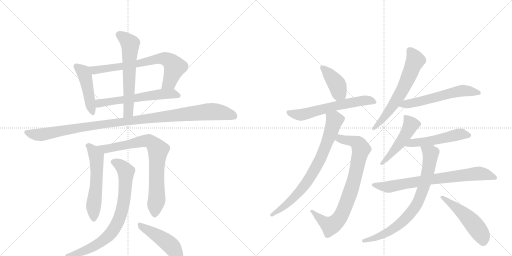
t = 0.00 s
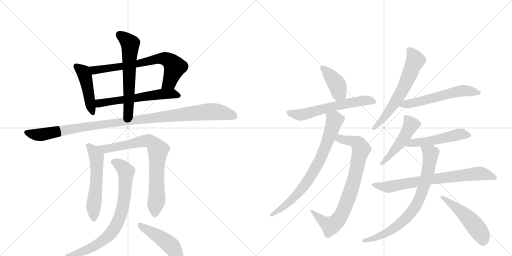
t = 3.09 s
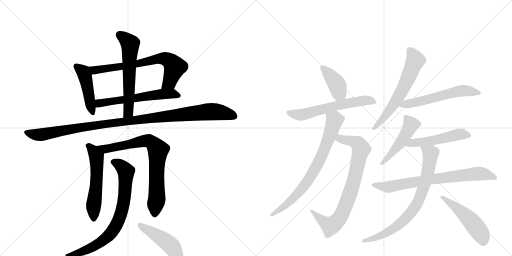
t = 6.17 s
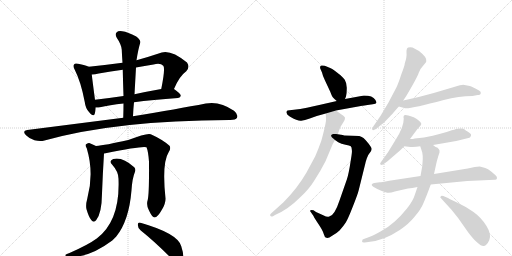
t = 9.26 s
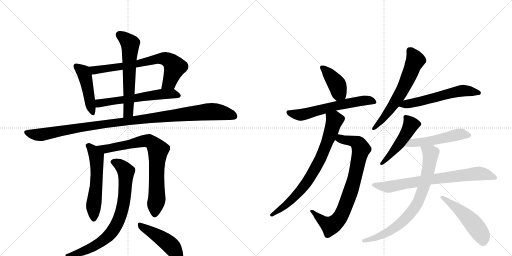
t = 12.34 s
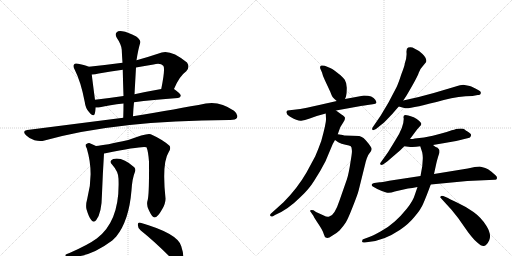
t = 15.43 s

The animated SVG that drew these frames (rendered in a browser with its animation timeline set to each time). Animation: 20 CSS @keyframes rules; one cycle of 15.43 s.

<svg version="1.1" viewBox="0 0 2048 1024" xmlns="http://www.w3.org/2000/svg">
  <g stroke="lightgray" stroke-dasharray="1,1" stroke-width="1" transform="scale(4, 4)">
    <line x1="0" y1="0" x2="256" y2="256"></line>
    <line x1="256" y1="0" x2="0" y2="256"></line>
    <line x1="128" y1="0" x2="128" y2="256"></line>
    <line x1="0" y1="128" x2="256" y2="128"></line>
    <line x1="256" y1="0" x2="512" y2="256"></line>
    <line x1="512" y1="0" x2="256" y2="256"></line>
    <line x1="384" y1="0" x2="384" y2="256"></line>
    <line x1="256" y1="128" x2="512" y2="128"></line>
  </g>
<g transform="scale(1, -1) translate(0, -850)">
   <style type="text/css">
    @keyframes keyframes0 {
      from {
       stroke: black;
       stroke-dashoffset: 457;
       stroke-width: 128;
       }
       60% {
       animation-timing-function: step-end;
       stroke: black;
       stroke-dashoffset: 0;
       stroke-width: 128;
       }
       to {
       stroke: black;
       stroke-width: 1024;
       }
       }
       #make-me-a-hanzi-animation-0 {
         animation: keyframes0 0.621908s both;
         animation-delay: 0.000000s;
         animation-timing-function: linear;
       }
    @keyframes keyframes1 {
      from {
       stroke: black;
       stroke-dashoffset: 707;
       stroke-width: 128;
       }
       70% {
       animation-timing-function: step-end;
       stroke: black;
       stroke-dashoffset: 0;
       stroke-width: 128;
       }
       to {
       stroke: black;
       stroke-width: 1024;
       }
       }
       #make-me-a-hanzi-animation-1 {
         animation: keyframes1 0.825358s both;
         animation-delay: 0.621908s;
         animation-timing-function: linear;
       }
    @keyframes keyframes2 {
      from {
       stroke: black;
       stroke-dashoffset: 591;
       stroke-width: 128;
       }
       66% {
       animation-timing-function: step-end;
       stroke: black;
       stroke-dashoffset: 0;
       stroke-width: 128;
       }
       to {
       stroke: black;
       stroke-width: 1024;
       }
       }
       #make-me-a-hanzi-animation-2 {
         animation: keyframes2 0.730957s both;
         animation-delay: 1.447266s;
         animation-timing-function: linear;
       }
    @keyframes keyframes3 {
      from {
       stroke: black;
       stroke-dashoffset: 606;
       stroke-width: 128;
       }
       66% {
       animation-timing-function: step-end;
       stroke: black;
       stroke-dashoffset: 0;
       stroke-width: 128;
       }
       to {
       stroke: black;
       stroke-width: 1024;
       }
       }
       #make-me-a-hanzi-animation-3 {
         animation: keyframes3 0.743164s both;
         animation-delay: 2.178223s;
         animation-timing-function: linear;
       }
    @keyframes keyframes4 {
      from {
       stroke: black;
       stroke-dashoffset: 1095;
       stroke-width: 128;
       }
       78% {
       animation-timing-function: step-end;
       stroke: black;
       stroke-dashoffset: 0;
       stroke-width: 128;
       }
       to {
       stroke: black;
       stroke-width: 1024;
       }
       }
       #make-me-a-hanzi-animation-4 {
         animation: keyframes4 1.141113s both;
         animation-delay: 2.921387s;
         animation-timing-function: linear;
       }
    @keyframes keyframes5 {
      from {
       stroke: black;
       stroke-dashoffset: 560;
       stroke-width: 128;
       }
       65% {
       animation-timing-function: step-end;
       stroke: black;
       stroke-dashoffset: 0;
       stroke-width: 128;
       }
       to {
       stroke: black;
       stroke-width: 1024;
       }
       }
       #make-me-a-hanzi-animation-5 {
         animation: keyframes5 0.705729s both;
         animation-delay: 4.062500s;
         animation-timing-function: linear;
       }
    @keyframes keyframes6 {
      from {
       stroke: black;
       stroke-dashoffset: 771;
       stroke-width: 128;
       }
       72% {
       animation-timing-function: step-end;
       stroke: black;
       stroke-dashoffset: 0;
       stroke-width: 128;
       }
       to {
       stroke: black;
       stroke-width: 1024;
       }
       }
       #make-me-a-hanzi-animation-6 {
         animation: keyframes6 0.877441s both;
         animation-delay: 4.768229s;
         animation-timing-function: linear;
       }
    @keyframes keyframes7 {
      from {
       stroke: black;
       stroke-dashoffset: 779;
       stroke-width: 128;
       }
       72% {
       animation-timing-function: step-end;
       stroke: black;
       stroke-dashoffset: 0;
       stroke-width: 128;
       }
       to {
       stroke: black;
       stroke-width: 1024;
       }
       }
       #make-me-a-hanzi-animation-7 {
         animation: keyframes7 0.883952s both;
         animation-delay: 5.645671s;
         animation-timing-function: linear;
       }
    @keyframes keyframes8 {
      from {
       stroke: black;
       stroke-dashoffset: 461;
       stroke-width: 128;
       }
       60% {
       animation-timing-function: step-end;
       stroke: black;
       stroke-dashoffset: 0;
       stroke-width: 128;
       }
       to {
       stroke: black;
       stroke-width: 1024;
       }
       }
       #make-me-a-hanzi-animation-8 {
         animation: keyframes8 0.625163s both;
         animation-delay: 6.529622s;
         animation-timing-function: linear;
       }
    @keyframes keyframes9 {
      from {
       stroke: black;
       stroke-dashoffset: 403;
       stroke-width: 128;
       }
       57% {
       animation-timing-function: step-end;
       stroke: black;
       stroke-dashoffset: 0;
       stroke-width: 128;
       }
       to {
       stroke: black;
       stroke-width: 1024;
       }
       }
       #make-me-a-hanzi-animation-9 {
         animation: keyframes9 0.577962s both;
         animation-delay: 7.154785s;
         animation-timing-function: linear;
       }
    @keyframes keyframes10 {
      from {
       stroke: black;
       stroke-dashoffset: 606;
       stroke-width: 128;
       }
       66% {
       animation-timing-function: step-end;
       stroke: black;
       stroke-dashoffset: 0;
       stroke-width: 128;
       }
       to {
       stroke: black;
       stroke-width: 1024;
       }
       }
       #make-me-a-hanzi-animation-10 {
         animation: keyframes10 0.743164s both;
         animation-delay: 7.732747s;
         animation-timing-function: linear;
       }
    @keyframes keyframes11 {
      from {
       stroke: black;
       stroke-dashoffset: 797;
       stroke-width: 128;
       }
       72% {
       animation-timing-function: step-end;
       stroke: black;
       stroke-dashoffset: 0;
       stroke-width: 128;
       }
       to {
       stroke: black;
       stroke-width: 1024;
       }
       }
       #make-me-a-hanzi-animation-11 {
         animation: keyframes11 0.898600s both;
         animation-delay: 8.475911s;
         animation-timing-function: linear;
       }
    @keyframes keyframes12 {
      from {
       stroke: black;
       stroke-dashoffset: 756;
       stroke-width: 128;
       }
       71% {
       animation-timing-function: step-end;
       stroke: black;
       stroke-dashoffset: 0;
       stroke-width: 128;
       }
       to {
       stroke: black;
       stroke-width: 1024;
       }
       }
       #make-me-a-hanzi-animation-12 {
         animation: keyframes12 0.865234s both;
         animation-delay: 9.374512s;
         animation-timing-function: linear;
       }
    @keyframes keyframes13 {
      from {
       stroke: black;
       stroke-dashoffset: 623;
       stroke-width: 128;
       }
       67% {
       animation-timing-function: step-end;
       stroke: black;
       stroke-dashoffset: 0;
       stroke-width: 128;
       }
       to {
       stroke: black;
       stroke-width: 1024;
       }
       }
       #make-me-a-hanzi-animation-13 {
         animation: keyframes13 0.756999s both;
         animation-delay: 10.239746s;
         animation-timing-function: linear;
       }
    @keyframes keyframes14 {
      from {
       stroke: black;
       stroke-dashoffset: 576;
       stroke-width: 128;
       }
       65% {
       animation-timing-function: step-end;
       stroke: black;
       stroke-dashoffset: 0;
       stroke-width: 128;
       }
       to {
       stroke: black;
       stroke-width: 1024;
       }
       }
       #make-me-a-hanzi-animation-14 {
         animation: keyframes14 0.718750s both;
         animation-delay: 10.996745s;
         animation-timing-function: linear;
       }
    @keyframes keyframes15 {
      from {
       stroke: black;
       stroke-dashoffset: 487;
       stroke-width: 128;
       }
       61% {
       animation-timing-function: step-end;
       stroke: black;
       stroke-dashoffset: 0;
       stroke-width: 128;
       }
       to {
       stroke: black;
       stroke-width: 1024;
       }
       }
       #make-me-a-hanzi-animation-15 {
         animation: keyframes15 0.646322s both;
         animation-delay: 11.715495s;
         animation-timing-function: linear;
       }
    @keyframes keyframes16 {
      from {
       stroke: black;
       stroke-dashoffset: 513;
       stroke-width: 128;
       }
       63% {
       animation-timing-function: step-end;
       stroke: black;
       stroke-dashoffset: 0;
       stroke-width: 128;
       }
       to {
       stroke: black;
       stroke-width: 1024;
       }
       }
       #make-me-a-hanzi-animation-16 {
         animation: keyframes16 0.667480s both;
         animation-delay: 12.361816s;
         animation-timing-function: linear;
       }
    @keyframes keyframes17 {
      from {
       stroke: black;
       stroke-dashoffset: 747;
       stroke-width: 128;
       }
       71% {
       animation-timing-function: step-end;
       stroke: black;
       stroke-dashoffset: 0;
       stroke-width: 128;
       }
       to {
       stroke: black;
       stroke-width: 1024;
       }
       }
       #make-me-a-hanzi-animation-17 {
         animation: keyframes17 0.857910s both;
         animation-delay: 13.029297s;
         animation-timing-function: linear;
       }
    @keyframes keyframes18 {
      from {
       stroke: black;
       stroke-dashoffset: 774;
       stroke-width: 128;
       }
       72% {
       animation-timing-function: step-end;
       stroke: black;
       stroke-dashoffset: 0;
       stroke-width: 128;
       }
       to {
       stroke: black;
       stroke-width: 1024;
       }
       }
       #make-me-a-hanzi-animation-18 {
         animation: keyframes18 0.879883s both;
         animation-delay: 13.887207s;
         animation-timing-function: linear;
       }
    @keyframes keyframes19 {
      from {
       stroke: black;
       stroke-dashoffset: 504;
       stroke-width: 128;
       }
       62% {
       animation-timing-function: step-end;
       stroke: black;
       stroke-dashoffset: 0;
       stroke-width: 128;
       }
       to {
       stroke: black;
       stroke-width: 1024;
       }
       }
       #make-me-a-hanzi-animation-19 {
         animation: keyframes19 0.660156s both;
         animation-delay: 14.767090s;
         animation-timing-function: linear;
       }
</style>
<path d="M 355 583 Q 343 589 312 595 Q 300 598 297 593 Q 290 587 299 571 Q 324 522 339 442 Q 342 417 356 402 Q 374 380 379 395 Q 382 405 383 420 L 380 451 Q 370 526 367 552 C 364 579 364 579 355 583 Z" fill="lightgray"></path> 
<path d="M 696 494 Q 717 545 745 565 Q 761 581 748 600 Q 685 651 647 640 Q 593 622 546 609 L 490 599 Q 423 590 355 583 C 325 580 337 550 367 552 Q 380 552 395 556 Q 443 565 491 571 L 544 580 Q 578 587 614 592 Q 642 599 653 587 Q 662 578 645 494 C 639 465 684 467 696 494 Z" fill="lightgray"></path> 
<path d="M 536 441 Q 609 451 712 458 Q 722 459 723 467 Q 724 474 696 494 C 686 501 675 499 645 494 Q 588 484 538 473 L 494 466 Q 433 457 380 451 C 350 448 353 420 383 420 Q 390 419 400 421 Q 437 430 494 436 L 536 441 Z" fill="lightgray"></path> 
<path d="M 532 385 Q 533 413 536 441 L 538 473 L 544 580 L 546 609 Q 553 654 561 679 Q 564 689 545 704 Q 511 722 489 725 Q 473 728 466 720 Q 459 713 467 699 Q 486 671 487 651 Q 488 626 490 599 L 491 571 Q 492 522 494 466 L 494 436 Q 494 409 493 379 C 492 349 531 355 532 385 Z" fill="lightgray"></path> 
<path d="M 493 379 L 109 330 Q 87 327 104 309 Q 119 294 138 289 Q 160 283 178 288 Q 469 369 917 370 L 921 370 Q 943 370 948 379 Q 954 392 936 407 Q 879 447 823 436 Q 711 414 532 385 L 493 379 Z" fill="lightgray"></path> 
<path d="M 384 266 Q 371 273 357 278 Q 350 279 343 272 Q 340 268 347 257 Q 377 157 349 55 Q 342 30 346 13 Q 355 -18 365 -30 Q 375 -43 385 -30 Q 407 -3 408 76 Q 411 155 416 236 C 417 249 411 252 384 266 Z" fill="lightgray"></path> 
<path d="M 591 51 Q 584 29 596 8 Q 609 -20 618 -20 Q 631 -19 648 12 Q 663 37 662 57 Q 647 198 675 242 Q 685 258 678 267 Q 650 292 603 313 Q 588 319 513 290 Q 420 269 384 266 C 354 263 387 230 416 236 Q 419 237 422 237 Q 573 268 586 261 Q 593 245 596 203 Q 597 76 591 51 Z" fill="lightgray"></path> 
<path d="M 474 135 Q 481 -33 387 -104 Q 353 -129 278 -162 Q 265 -166 262 -169 Q 258 -173 272 -177 Q 353 -184 449 -112 L 465 -96 Q 516 -33 526 89 Q 529 137 540 163 Q 544 173 537 181 Q 489 224 453 214 Q 434 207 449 191 Q 474 163 474 135 Z" fill="lightgray"></path> 
<path d="M 563 -72 Q 617 -115 681 -179 Q 697 -198 713 -201 Q 722 -202 729 -191 Q 739 -178 725 -135 Q 712 -84 562 -41 Q 552 -37 551 -49 Q 551 -62 563 -72 Z" fill="lightgray"></path> 
<path d="M 1380 454 L 1384 464 Q 1387 474 1387 495 Q 1388 516 1379 531 Q 1371 543 1348 560 Q 1329 576 1316 580 L 1299 587 Q 1287 590 1283 587 Q 1279 583 1281 576 L 1288 560 Q 1290 549 1300 528 L 1321 483 Q 1328 464 1333 459 Q 1338 453 1347 446 C 1370 428 1370 428 1380 454 Z" fill="lightgray"></path> 
<path d="M 1470 430 L 1491 433 Q 1504 434 1506 439 Q 1506 443 1501 451 Q 1491 468 1456 468 L 1380 454 L 1347 446 L 1277 430 Q 1217 416 1201 414 L 1150 408 Q 1145 406 1146 399 Q 1147 391 1159 384 Q 1192 365 1205 367 Q 1218 368 1239 376 L 1267 386 L 1303 396 L 1344 408 L 1449 427 Q 1452 426 1470 430 Z" fill="lightgray"></path> 
<path d="M 1340 290 L 1353 281 Q 1365 274 1382 271 Q 1399 268 1403 265 Q 1407 262 1407 253 Q 1409 244 1406 227 L 1403 208 Q 1395 155 1388 134 L 1358 48 Q 1338 -13 1317 -16 Q 1308 -19 1295 -12 L 1264 2 L 1254 9 Q 1245 12 1242 9 Q 1239 6 1243 2 L 1254 -14 Q 1258 -23 1275 -48 Q 1292 -74 1295 -86 Q 1299 -99 1303 -100 Q 1312 -105 1327 -94 Q 1347 -83 1358 -72 Q 1375 -53 1383 -40 Q 1391 -28 1411 23 Q 1431 73 1435 90 L 1462 199 Q 1462 201 1467 216 L 1473 230 L 1483 244 Q 1488 252 1486 257 Q 1485 262 1473 277 Q 1461 292 1454 298 Q 1444 304 1437 306 L 1377 308 Q 1371 310 1364 311 L 1351 313 C 1321 318 1315 307 1340 290 Z" fill="lightgray"></path> 
<path d="M 1303 396 L 1304 376 Q 1306 362 1285 286 Q 1272 250 1261 225 L 1226 160 Q 1189 96 1134 41 L 1083 -5 Q 1079 -9 1081 -13 Q 1084 -18 1092 -15 L 1100 -10 Q 1151 11 1201 61 Q 1236 93 1258 129 Q 1281 164 1302 205 L 1331 274 L 1340 290 L 1351 313 L 1361 341 L 1374 362 Q 1380 371 1380 378 Q 1380 384 1366 392 L 1344 408 C 1320 426 1302 426 1303 396 Z" fill="lightgray"></path> 
<path d="M 1613 448 L 1625 466 Q 1669 540 1675 559 Q 1682 577 1690 584 L 1703 600 Q 1705 602 1705 606 Q 1708 621 1676 646 L 1650 660 Q 1641 663 1633 660 Q 1625 657 1626 640 Q 1628 622 1619 596 Q 1619 588 1605 552 Q 1593 515 1586 501 L 1554 440 L 1523 388 L 1493 344 Q 1487 337 1489 332 Q 1491 326 1504 334 L 1525 351 Q 1533 356 1547 371 L 1569 394 L 1595 424 L 1613 448 Z" fill="lightgray"></path> 
<path d="M 1879 506 L 1853 511 Q 1845 511 1816 502 L 1735 478 L 1675 462 L 1613 448 C 1584 441 1566 432 1595 424 L 1617 418 Q 1631 411 1775 450 Q 1836 466 1890 466 L 1911 470 Q 1923 470 1923 478 Q 1925 483 1916 488 Q 1889 503 1879 506 Z" fill="lightgray"></path> 
<path d="M 1640 294 L 1669 333 L 1679 344 Q 1686 350 1685 356 Q 1682 366 1655 381 L 1640 386 Q 1624 390 1622 390 Q 1611 389 1615 375 Q 1615 341 1582 290 L 1552 241 L 1522 199 Q 1519 195 1522 192 Q 1525 189 1532 192 L 1546 202 Q 1547 202 1565 218 L 1600 248 L 1617 265 L 1640 294 Z" fill="lightgray"></path> 
<path d="M 1732 270 L 1773 277 Q 1836 288 1853 293 L 1874 298 Q 1881 299 1883 305 Q 1885 310 1884 312 Q 1884 314 1876 320 L 1867 326 Q 1865 326 1860 331 Q 1856 336 1843 336 Q 1830 336 1824 334 Q 1818 331 1807 329 Q 1771 315 1696 300 L 1659 296 Q 1654 294 1640 294 C 1610 293 1587 269 1617 265 L 1633 263 Q 1655 260 1681 265 L 1732 270 Z" fill="lightgray"></path> 
<path d="M 1919 184 L 1899 182 L 1871 176 L 1736 154 L 1682 146 L 1557 127 Q 1524 121 1519 121 L 1497 118 Q 1490 118 1487 112 Q 1485 108 1493 103 L 1509 94 Q 1532 83 1545 80 Q 1558 76 1579 84 L 1632 96 Q 1648 97 1670 102 L 1723 112 L 1869 126 L 1979 131 Q 1986 130 1988 137 Q 1989 143 1982 149 L 1966 163 Q 1951 175 1941 178 Q 1931 181 1919 184 Z" fill="lightgray"></path> 
<path d="M 1736 154 L 1745 195 Q 1747 205 1753 225 L 1758 240 L 1758 248 Q 1758 253 1749 260 Q 1745 260 1741 263 L 1732 270 C 1708 287 1672 294 1681 265 L 1689 240 Q 1692 224 1691 213 L 1689 185 L 1682 146 L 1670 102 L 1659 70 Q 1652 46 1627 15 Q 1602 -16 1579 -36 Q 1556 -57 1522 -76 Q 1488 -95 1469 -101 L 1458 -105 Q 1448 -106 1448 -116 Q 1449 -121 1459 -120 L 1473 -118 Q 1535 -113 1599 -70 Q 1635 -46 1659 -16 Q 1684 13 1694 38 Q 1705 63 1723 112 L 1736 154 Z" fill="lightgray"></path> 
<path d="M 1764 57 L 1806 11 Q 1831 -18 1857 -57 Q 1888 -103 1909 -120 Q 1926 -136 1936 -134 Q 1947 -132 1957 -111 Q 1967 -88 1946 -54 Q 1926 -21 1894 2 Q 1863 24 1830 39 Q 1798 54 1792 58 L 1773 66 Q 1764 68 1763 64 Q 1758 62 1764 57 Z" fill="lightgray"></path> 
      <clipPath id="make-me-a-hanzi-clip-0">
      <path d="M 355 583 Q 343 589 312 595 Q 300 598 297 593 Q 290 587 299 571 Q 324 522 339 442 Q 342 417 356 402 Q 374 380 379 395 Q 382 405 383 420 L 380 451 Q 370 526 367 552 C 364 579 364 579 355 583 Z" fill="lightgray"></path>
      </clipPath>
      <path clip-path="url(#make-me-a-hanzi-clip-0)" d="M 306 585 L 336 558 L 368 401 " fill="none" id="make-me-a-hanzi-animation-0" stroke-dasharray="329 658" stroke-linecap="round"></path>

      <clipPath id="make-me-a-hanzi-clip-1">
      <path d="M 696 494 Q 717 545 745 565 Q 761 581 748 600 Q 685 651 647 640 Q 593 622 546 609 L 490 599 Q 423 590 355 583 C 325 580 337 550 367 552 Q 380 552 395 556 Q 443 565 491 571 L 544 580 Q 578 587 614 592 Q 642 599 653 587 Q 662 578 645 494 C 639 465 684 467 696 494 Z" fill="lightgray"></path>
      </clipPath>
      <path clip-path="url(#make-me-a-hanzi-clip-1)" d="M 363 580 L 385 569 L 657 616 L 680 606 L 699 581 L 677 520 L 651 506 " fill="none" id="make-me-a-hanzi-animation-1" stroke-dasharray="579 1158" stroke-linecap="round"></path>

      <clipPath id="make-me-a-hanzi-clip-2">
      <path d="M 536 441 Q 609 451 712 458 Q 722 459 723 467 Q 724 474 696 494 C 686 501 675 499 645 494 Q 588 484 538 473 L 494 466 Q 433 457 380 451 C 350 448 353 420 383 420 Q 390 419 400 421 Q 437 430 494 436 L 536 441 Z" fill="lightgray"></path>
      </clipPath>
      <path clip-path="url(#make-me-a-hanzi-clip-2)" d="M 387 428 L 398 437 L 430 443 L 651 474 L 690 476 L 714 467 " fill="none" id="make-me-a-hanzi-animation-2" stroke-dasharray="463 926" stroke-linecap="round"></path>

      <clipPath id="make-me-a-hanzi-clip-3">
      <path d="M 532 385 Q 533 413 536 441 L 538 473 L 544 580 L 546 609 Q 553 654 561 679 Q 564 689 545 704 Q 511 722 489 725 Q 473 728 466 720 Q 459 713 467 699 Q 486 671 487 651 Q 488 626 490 599 L 491 571 Q 492 522 494 466 L 494 436 Q 494 409 493 379 C 492 349 531 355 532 385 Z" fill="lightgray"></path>
      </clipPath>
      <path clip-path="url(#make-me-a-hanzi-clip-3)" d="M 477 711 L 510 687 L 521 671 L 514 407 L 499 386 " fill="none" id="make-me-a-hanzi-animation-3" stroke-dasharray="478 956" stroke-linecap="round"></path>

      <clipPath id="make-me-a-hanzi-clip-4">
      <path d="M 493 379 L 109 330 Q 87 327 104 309 Q 119 294 138 289 Q 160 283 178 288 Q 469 369 917 370 L 921 370 Q 943 370 948 379 Q 954 392 936 407 Q 879 447 823 436 Q 711 414 532 385 L 493 379 Z" fill="lightgray"></path>
      </clipPath>
      <path clip-path="url(#make-me-a-hanzi-clip-4)" d="M 107 319 L 139 311 L 178 313 L 364 347 L 832 403 L 877 402 L 936 386 " fill="none" id="make-me-a-hanzi-animation-4" stroke-dasharray="967 1934" stroke-linecap="round"></path>

      <clipPath id="make-me-a-hanzi-clip-5">
      <path d="M 384 266 Q 371 273 357 278 Q 350 279 343 272 Q 340 268 347 257 Q 377 157 349 55 Q 342 30 346 13 Q 355 -18 365 -30 Q 375 -43 385 -30 Q 407 -3 408 76 Q 411 155 416 236 C 417 249 411 252 384 266 Z" fill="lightgray"></path>
      </clipPath>
      <path clip-path="url(#make-me-a-hanzi-clip-5)" d="M 354 267 L 374 245 L 387 216 L 375 -26 " fill="none" id="make-me-a-hanzi-animation-5" stroke-dasharray="432 864" stroke-linecap="round"></path>

      <clipPath id="make-me-a-hanzi-clip-6">
      <path d="M 591 51 Q 584 29 596 8 Q 609 -20 618 -20 Q 631 -19 648 12 Q 663 37 662 57 Q 647 198 675 242 Q 685 258 678 267 Q 650 292 603 313 Q 588 319 513 290 Q 420 269 384 266 C 354 263 387 230 416 236 Q 419 237 422 237 Q 573 268 586 261 Q 593 245 596 203 Q 597 76 591 51 Z" fill="lightgray"></path>
      </clipPath>
      <path clip-path="url(#make-me-a-hanzi-clip-6)" d="M 398 262 L 432 253 L 585 288 L 599 285 L 622 265 L 632 244 L 626 191 L 628 65 L 619 -10 " fill="none" id="make-me-a-hanzi-animation-6" stroke-dasharray="643 1286" stroke-linecap="round"></path>

      <clipPath id="make-me-a-hanzi-clip-7">
      <path d="M 474 135 Q 481 -33 387 -104 Q 353 -129 278 -162 Q 265 -166 262 -169 Q 258 -173 272 -177 Q 353 -184 449 -112 L 465 -96 Q 516 -33 526 89 Q 529 137 540 163 Q 544 173 537 181 Q 489 224 453 214 Q 434 207 449 191 Q 474 163 474 135 Z" fill="lightgray"></path>
      </clipPath>
      <path clip-path="url(#make-me-a-hanzi-clip-7)" d="M 454 202 L 479 191 L 504 164 L 493 32 L 473 -35 L 449 -76 L 400 -122 L 318 -161 L 268 -172 " fill="none" id="make-me-a-hanzi-animation-7" stroke-dasharray="651 1302" stroke-linecap="round"></path>

      <clipPath id="make-me-a-hanzi-clip-8">
      <path d="M 563 -72 Q 617 -115 681 -179 Q 697 -198 713 -201 Q 722 -202 729 -191 Q 739 -178 725 -135 Q 712 -84 562 -41 Q 552 -37 551 -49 Q 551 -62 563 -72 Z" fill="lightgray"></path>
      </clipPath>
      <path clip-path="url(#make-me-a-hanzi-clip-8)" d="M 562 -53 L 628 -91 L 682 -131 L 713 -184 " fill="none" id="make-me-a-hanzi-animation-8" stroke-dasharray="333 666" stroke-linecap="round"></path>

      <clipPath id="make-me-a-hanzi-clip-9">
      <path d="M 1380 454 L 1384 464 Q 1387 474 1387 495 Q 1388 516 1379 531 Q 1371 543 1348 560 Q 1329 576 1316 580 L 1299 587 Q 1287 590 1283 587 Q 1279 583 1281 576 L 1288 560 Q 1290 549 1300 528 L 1321 483 Q 1328 464 1333 459 Q 1338 453 1347 446 C 1370 428 1370 428 1380 454 Z" fill="lightgray"></path>
      </clipPath>
      <path clip-path="url(#make-me-a-hanzi-clip-9)" d="M 1288 580 L 1349 511 L 1357 478 L 1372 463 " fill="none" id="make-me-a-hanzi-animation-9" stroke-dasharray="275 550" stroke-linecap="round"></path>

      <clipPath id="make-me-a-hanzi-clip-10">
      <path d="M 1470 430 L 1491 433 Q 1504 434 1506 439 Q 1506 443 1501 451 Q 1491 468 1456 468 L 1380 454 L 1347 446 L 1277 430 Q 1217 416 1201 414 L 1150 408 Q 1145 406 1146 399 Q 1147 391 1159 384 Q 1192 365 1205 367 Q 1218 368 1239 376 L 1267 386 L 1303 396 L 1344 408 L 1449 427 Q 1452 426 1470 430 Z" fill="lightgray"></path>
      </clipPath>
      <path clip-path="url(#make-me-a-hanzi-clip-10)" d="M 1157 400 L 1202 390 L 1330 424 L 1452 448 L 1499 443 " fill="none" id="make-me-a-hanzi-animation-10" stroke-dasharray="478 956" stroke-linecap="round"></path>

      <clipPath id="make-me-a-hanzi-clip-11">
      <path d="M 1340 290 L 1353 281 Q 1365 274 1382 271 Q 1399 268 1403 265 Q 1407 262 1407 253 Q 1409 244 1406 227 L 1403 208 Q 1395 155 1388 134 L 1358 48 Q 1338 -13 1317 -16 Q 1308 -19 1295 -12 L 1264 2 L 1254 9 Q 1245 12 1242 9 Q 1239 6 1243 2 L 1254 -14 Q 1258 -23 1275 -48 Q 1292 -74 1295 -86 Q 1299 -99 1303 -100 Q 1312 -105 1327 -94 Q 1347 -83 1358 -72 Q 1375 -53 1383 -40 Q 1391 -28 1411 23 Q 1431 73 1435 90 L 1462 199 Q 1462 201 1467 216 L 1473 230 L 1483 244 Q 1488 252 1486 257 Q 1485 262 1473 277 Q 1461 292 1454 298 Q 1444 304 1437 306 L 1377 308 Q 1371 310 1364 311 L 1351 313 C 1321 318 1315 307 1340 290 Z" fill="lightgray"></path>
      </clipPath>
      <path clip-path="url(#make-me-a-hanzi-clip-11)" d="M 1351 292 L 1414 285 L 1434 273 L 1444 254 L 1416 131 L 1388 43 L 1359 -22 L 1320 -53 L 1301 -43 L 1248 6 " fill="none" id="make-me-a-hanzi-animation-11" stroke-dasharray="669 1338" stroke-linecap="round"></path>

      <clipPath id="make-me-a-hanzi-clip-12">
      <path d="M 1303 396 L 1304 376 Q 1306 362 1285 286 Q 1272 250 1261 225 L 1226 160 Q 1189 96 1134 41 L 1083 -5 Q 1079 -9 1081 -13 Q 1084 -18 1092 -15 L 1100 -10 Q 1151 11 1201 61 Q 1236 93 1258 129 Q 1281 164 1302 205 L 1331 274 L 1340 290 L 1351 313 L 1361 341 L 1374 362 Q 1380 371 1380 378 Q 1380 384 1366 392 L 1344 408 C 1320 426 1302 426 1303 396 Z" fill="lightgray"></path>
      </clipPath>
      <path clip-path="url(#make-me-a-hanzi-clip-12)" d="M 1312 391 L 1338 370 L 1331 344 L 1296 248 L 1244 146 L 1172 55 L 1087 -10 " fill="none" id="make-me-a-hanzi-animation-12" stroke-dasharray="628 1256" stroke-linecap="round"></path>

      <clipPath id="make-me-a-hanzi-clip-13">
      <path d="M 1613 448 L 1625 466 Q 1669 540 1675 559 Q 1682 577 1690 584 L 1703 600 Q 1705 602 1705 606 Q 1708 621 1676 646 L 1650 660 Q 1641 663 1633 660 Q 1625 657 1626 640 Q 1628 622 1619 596 Q 1619 588 1605 552 Q 1593 515 1586 501 L 1554 440 L 1523 388 L 1493 344 Q 1487 337 1489 332 Q 1491 326 1504 334 L 1525 351 Q 1533 356 1547 371 L 1569 394 L 1595 424 L 1613 448 Z" fill="lightgray"></path>
      </clipPath>
      <path clip-path="url(#make-me-a-hanzi-clip-13)" d="M 1639 649 L 1661 609 L 1627 525 L 1582 443 L 1496 336 " fill="none" id="make-me-a-hanzi-animation-13" stroke-dasharray="495 990" stroke-linecap="round"></path>

      <clipPath id="make-me-a-hanzi-clip-14">
      <path d="M 1879 506 L 1853 511 Q 1845 511 1816 502 L 1735 478 L 1675 462 L 1613 448 C 1584 441 1566 432 1595 424 L 1617 418 Q 1631 411 1775 450 Q 1836 466 1890 466 L 1911 470 Q 1923 470 1923 478 Q 1925 483 1916 488 Q 1889 503 1879 506 Z" fill="lightgray"></path>
      </clipPath>
      <path clip-path="url(#make-me-a-hanzi-clip-14)" d="M 1602 428 L 1844 487 L 1914 479 " fill="none" id="make-me-a-hanzi-animation-14" stroke-dasharray="448 896" stroke-linecap="round"></path>

      <clipPath id="make-me-a-hanzi-clip-15">
      <path d="M 1640 294 L 1669 333 L 1679 344 Q 1686 350 1685 356 Q 1682 366 1655 381 L 1640 386 Q 1624 390 1622 390 Q 1611 389 1615 375 Q 1615 341 1582 290 L 1552 241 L 1522 199 Q 1519 195 1522 192 Q 1525 189 1532 192 L 1546 202 Q 1547 202 1565 218 L 1600 248 L 1617 265 L 1640 294 Z" fill="lightgray"></path>
      </clipPath>
      <path clip-path="url(#make-me-a-hanzi-clip-15)" d="M 1623 381 L 1643 350 L 1630 324 L 1583 256 L 1527 196 " fill="none" id="make-me-a-hanzi-animation-15" stroke-dasharray="359 718" stroke-linecap="round"></path>

      <clipPath id="make-me-a-hanzi-clip-16">
      <path d="M 1732 270 L 1773 277 Q 1836 288 1853 293 L 1874 298 Q 1881 299 1883 305 Q 1885 310 1884 312 Q 1884 314 1876 320 L 1867 326 Q 1865 326 1860 331 Q 1856 336 1843 336 Q 1830 336 1824 334 Q 1818 331 1807 329 Q 1771 315 1696 300 L 1659 296 Q 1654 294 1640 294 C 1610 293 1587 269 1617 265 L 1633 263 Q 1655 260 1681 265 L 1732 270 Z" fill="lightgray"></path>
      </clipPath>
      <path clip-path="url(#make-me-a-hanzi-clip-16)" d="M 1622 269 L 1844 314 L 1874 310 " fill="none" id="make-me-a-hanzi-animation-16" stroke-dasharray="385 770" stroke-linecap="round"></path>

      <clipPath id="make-me-a-hanzi-clip-17">
      <path d="M 1919 184 L 1899 182 L 1871 176 L 1736 154 L 1682 146 L 1557 127 Q 1524 121 1519 121 L 1497 118 Q 1490 118 1487 112 Q 1485 108 1493 103 L 1509 94 Q 1532 83 1545 80 Q 1558 76 1579 84 L 1632 96 Q 1648 97 1670 102 L 1723 112 L 1869 126 L 1979 131 Q 1986 130 1988 137 Q 1989 143 1982 149 L 1966 163 Q 1951 175 1941 178 Q 1931 181 1919 184 Z" fill="lightgray"></path>
      </clipPath>
      <path clip-path="url(#make-me-a-hanzi-clip-17)" d="M 1495 111 L 1557 103 L 1705 130 L 1898 155 L 1929 155 L 1979 140 " fill="none" id="make-me-a-hanzi-animation-17" stroke-dasharray="619 1238" stroke-linecap="round"></path>

      <clipPath id="make-me-a-hanzi-clip-18">
      <path d="M 1736 154 L 1745 195 Q 1747 205 1753 225 L 1758 240 L 1758 248 Q 1758 253 1749 260 Q 1745 260 1741 263 L 1732 270 C 1708 287 1672 294 1681 265 L 1689 240 Q 1692 224 1691 213 L 1689 185 L 1682 146 L 1670 102 L 1659 70 Q 1652 46 1627 15 Q 1602 -16 1579 -36 Q 1556 -57 1522 -76 Q 1488 -95 1469 -101 L 1458 -105 Q 1448 -106 1448 -116 Q 1449 -121 1459 -120 L 1473 -118 Q 1535 -113 1599 -70 Q 1635 -46 1659 -16 Q 1684 13 1694 38 Q 1705 63 1723 112 L 1736 154 Z" fill="lightgray"></path>
      </clipPath>
      <path clip-path="url(#make-me-a-hanzi-clip-18)" d="M 1688 260 L 1722 236 L 1722 224 L 1698 111 L 1667 33 L 1622 -25 L 1569 -68 L 1530 -90 L 1455 -113 " fill="none" id="make-me-a-hanzi-animation-18" stroke-dasharray="646 1292" stroke-linecap="round"></path>

      <clipPath id="make-me-a-hanzi-clip-19">
      <path d="M 1764 57 L 1806 11 Q 1831 -18 1857 -57 Q 1888 -103 1909 -120 Q 1926 -136 1936 -134 Q 1947 -132 1957 -111 Q 1967 -88 1946 -54 Q 1926 -21 1894 2 Q 1863 24 1830 39 Q 1798 54 1792 58 L 1773 66 Q 1764 68 1763 64 Q 1758 62 1764 57 Z" fill="lightgray"></path>
      </clipPath>
      <path clip-path="url(#make-me-a-hanzi-clip-19)" d="M 1769 61 L 1839 9 L 1888 -39 L 1925 -88 L 1933 -118 " fill="none" id="make-me-a-hanzi-animation-19" stroke-dasharray="376 752" stroke-linecap="round"></path>

</g>
</svg>
